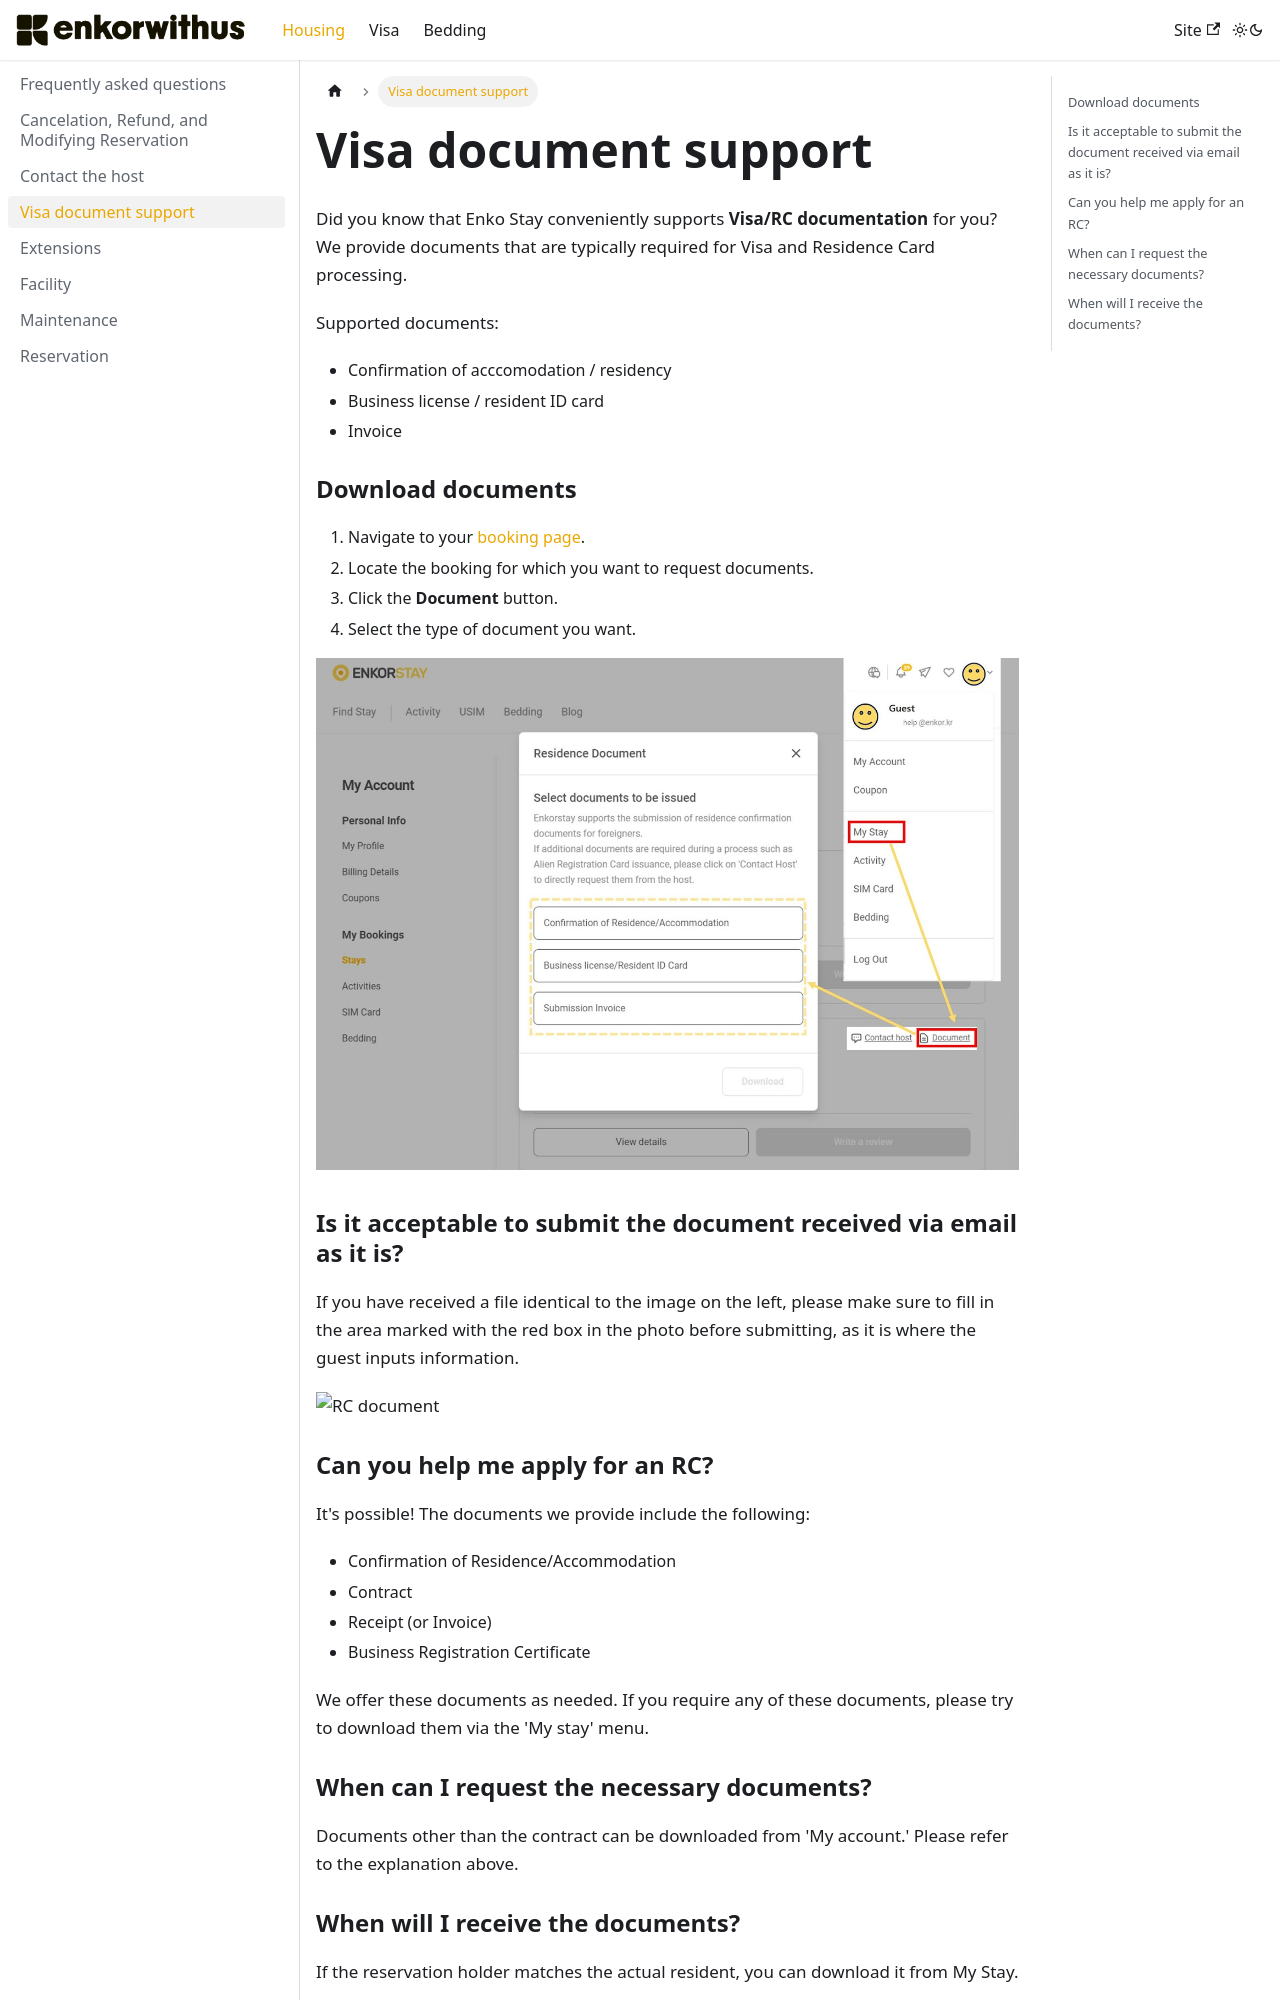

repository: Enjoy-Korea/help-center · page: articles/housing/documents/index.html · generator: docusaurus

# Visa document support

Did you know that Enko Stay conveniently supports **Visa/RC documentation** for you? We provide documents that are typically required for Visa and Residence Card processing.

Supported documents:

- Confirmation of acccomodation / residency
- Business license / resident ID card
- Invoice

### Download documents

1. Navigate to your [booking page](https://stay.enko.kr/account/stay).
2. Locate the booking for which you want to request documents.
3. Click the **Document** button.
4. Select the type of document you want.

![How to download document](img/visa-document.jpg)

### Is it acceptable to submit the document received via email as it is?

If you have received a file identical to the image on the left, please make sure to fill in the area marked with the red box in the photo before submitting, as it is where the guest inputs information.

![RC document](https://lh4.googleusercontent.com/FTOeU2qwhcg1HururUQwbiHsi7z8iXRE1JVsVraJkYhk1t6TzjXoRfomkG_E-B-TdR5xKH0I7zFuoz61zxu1a9KJErqwh4K_-HGzAbeJiRvFhYFEQyKjgA1TbHk6BU1QuQ=w1280)

### Can you help me apply for an RC?

It's possible! The documents we provide include the following:

- Confirmation of Residence/Accommodation
- Contract
- Receipt (or Invoice)
- Business Registration Certificate

We offer these documents as needed. If you require any of these documents, please try to download them via the 'My stay' menu.
